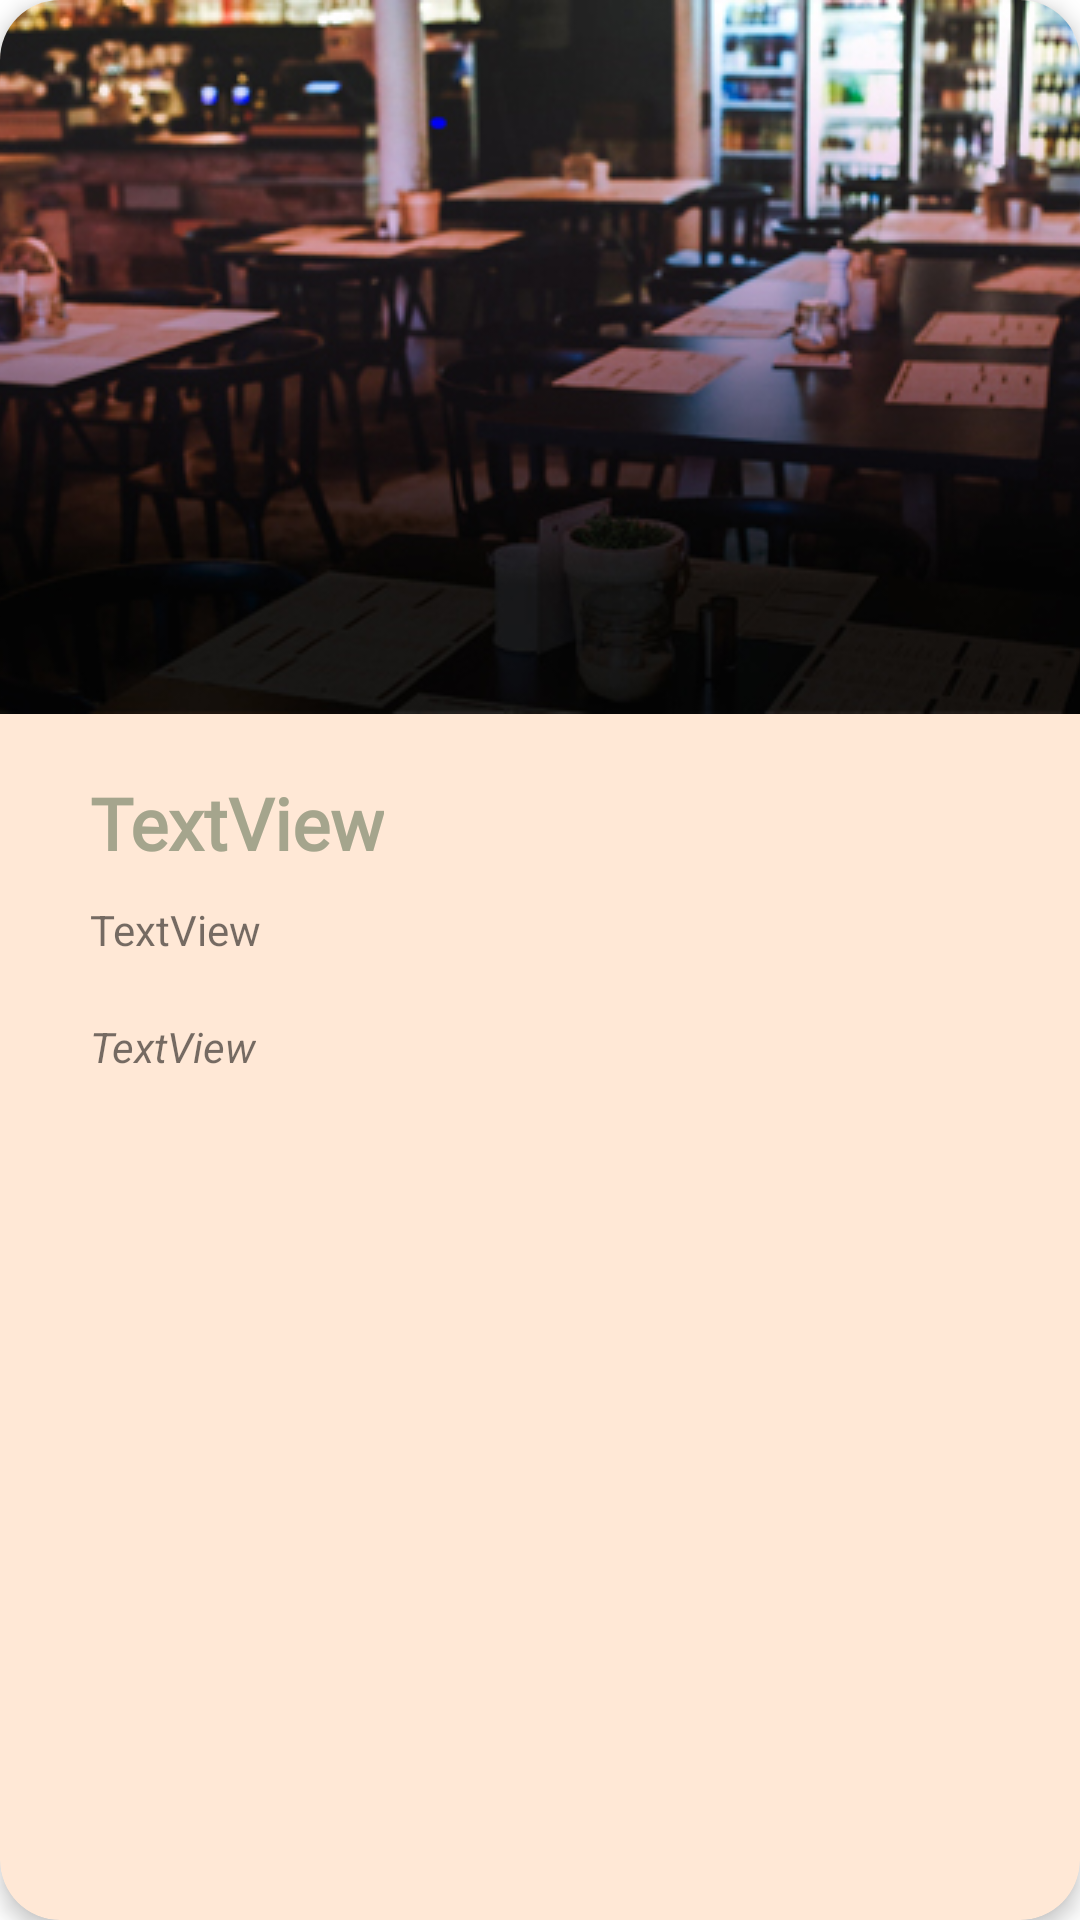

Produce the Android XML layout that renders to this screen, including the resource entries it uses.
<!-- AndroidManifest.xml: application theme Theme.GuiaBauru -->
<!-- res/layout/fragment_estabelecimento_detail.xml -->
<?xml version="1.0" encoding="utf-8"?>
<com.google.android.material.card.MaterialCardView xmlns:android="http://schemas.android.com/apk/res/android"
    xmlns:app="http://schemas.android.com/apk/res-auto"
    xmlns:tools="http://schemas.android.com/tools"
    android:id="@+id/estabelecimento_cardview"
    android:layout_width="match_parent"
    android:layout_height="wrap_content"
    android:layout_margin="12dp"
    app:cardBackgroundColor="@color/primaryLightColor"
    app:cardCornerRadius="20dp"
    app:cardElevation="4dp">

    <androidx.constraintlayout.widget.ConstraintLayout
        android:layout_width="match_parent"
        android:layout_height="wrap_content"
        tools:context="com.gustavozreis.guiabauru.pages.EstabelecimentoDetailsFragment">


        <ImageView
            android:id="@+id/image"
            android:layout_width="match_parent"
            android:layout_height="match_parent"
            android:scaleType="centerCrop"
            android:src="@drawable/guia_bauru_categoria_gastronomia"
            app:layout_constraintEnd_toEndOf="parent"
            app:layout_constraintStart_toStartOf="parent"
            app:layout_constraintTop_toTopOf="parent" />

        <TextView
            android:id="@+id/name"
            android:layout_width="wrap_content"
            android:layout_height="wrap_content"
            android:layout_marginTop="20dp"
            android:layout_marginStart="30dp"
            android:elevation="4dp"
            android:fontFamily="@font/montserrat"
            android:text="TextView"
            android:textAppearance="@style/TextAppearance.AppCompat.Display1"
            android:textColor="@color/secondaryDarkColor"
            android:textSize="24sp"
            android:textStyle="bold"
            app:layout_constraintStart_toStartOf="parent"
            app:layout_constraintTop_toBottomOf="@+id/image"
            tools:text="SKINÃO" />

        <TextView
            android:id="@+id/description"
            android:layout_width="wrap_content"
            android:layout_height="wrap_content"
            android:text="TextView"
            android:paddingTop="10dp"
            android:paddingEnd="80dp"
            android:paddingBottom="20dp"
            app:layout_constraintStart_toStartOf="@id/name"
            app:layout_constraintTop_toBottomOf="@id/name"
            tools:text="Lorem ipsum dolor sit amet, consectetur adipiscing elit, sed do eiusmod tempor incididunt ut labore et dolore magna aliqua. Ut enim ad minim veniam, quis nostrud exercitation ullamco laboris nisi ut aliquip ex ea commodo consequat."/>

        <TextView
            android:id="@+id/location"
            android:layout_width="wrap_content"
            android:layout_height="wrap_content"
            android:paddingBottom="20dp"
            android:text="TextView"
            android:textStyle="italic"
            app:layout_constraintStart_toStartOf="@id/name"
            app:layout_constraintTop_toBottomOf="@id/description"
            tools:text="Av. Getúlio Vargas, 6-15" />


    </androidx.constraintlayout.widget.ConstraintLayout>

</com.google.android.material.card.MaterialCardView>
<!-- resources referenced by this layout -->
<resources>
  <color name="primaryLightColor">#FFE8D6</color>
  <color name="secondaryDarkColor">#A5A58D</color>
  <!-- drawable guia_bauru_categoria_gastronomia: jpg bitmap (drawable, 118597 bytes) -->
  <style name="Theme.GuiaBauru" parent="Theme.MaterialComponents.DayNight.DarkActionBar">
          
          <item name="colorPrimary">@color/primaryColor</item>
          <item name="colorPrimaryVariant">@color/primaryLightColor</item>
          <item name="colorOnPrimary">@color/primaryDarkColor</item>
          
          <item name="colorSecondary">@color/secondaryColor</item>
          <item name="colorSecondaryVariant">@color/secondaryLightColor</item>
          <item name="colorOnSecondary">@color/secondaryDarkColor</item>
          
          <item name="android:statusBarColor" tools:targetApi="l">?attr/colorPrimaryVariant</item>
          
      </style>
  <color name="primaryColor">#CB997E</color>
  <color name="primaryDarkColor">#DDBEA9</color>
  <color name="secondaryColor">#6B705C</color>
  <color name="secondaryLightColor">#B7B7A4</color>
</resources>
